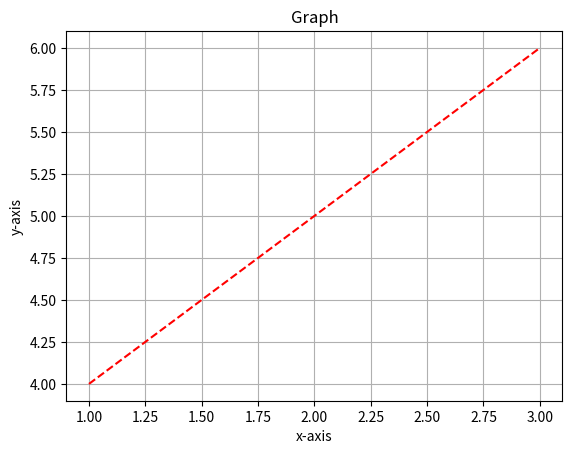

The matplotlib source for this figure:
import matplotlib.pyplot as plt

x = [1, 2, 3]
y = [4, 5, 6]

plt.plot(
    x, y,
    linestyle="--",
    color="red"
)

plt.xlabel("x-axis")
plt.ylabel("y-axis")
plt.title("Graph")
plt.grid(True)
plt.show()
